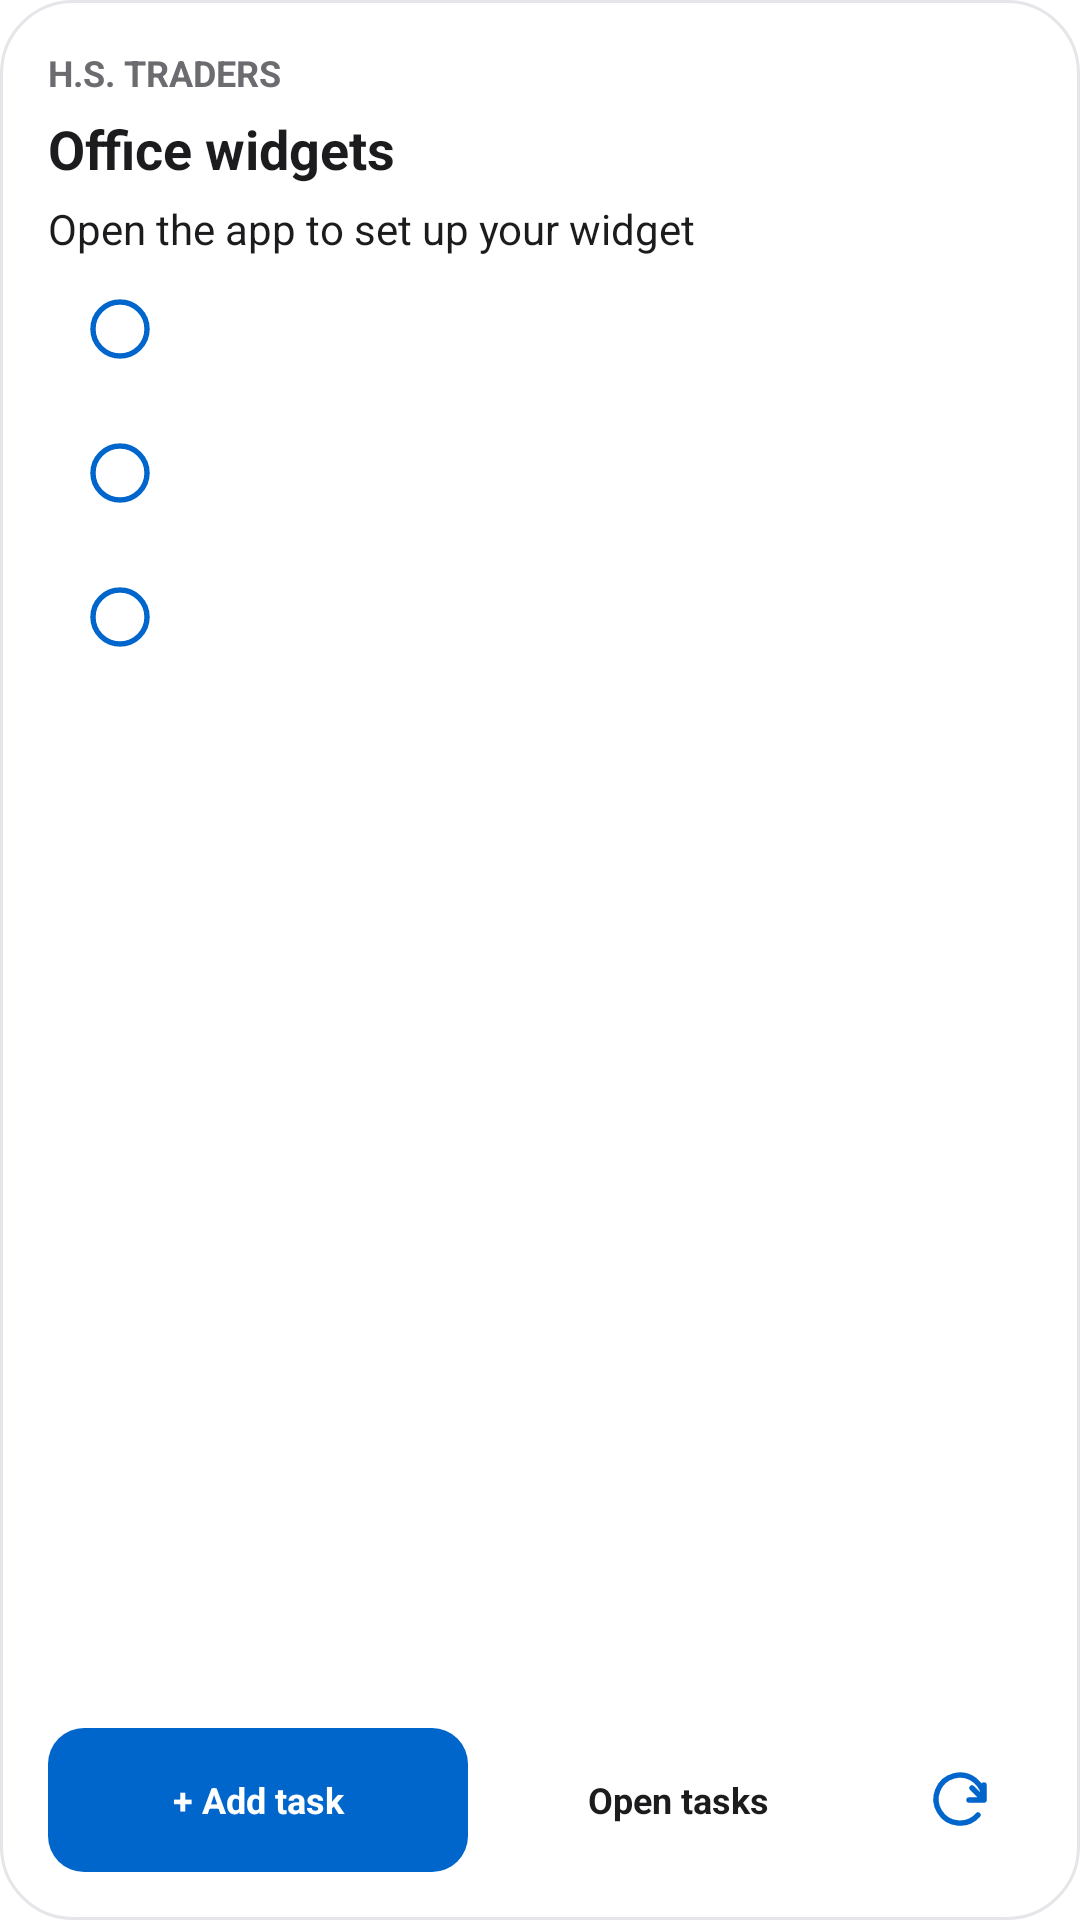

Layout XML and referenced resources for this Android screen:
<!-- AndroidManifest.xml: fallback theme Theme.MaterialComponents.DayNight.NoActionBar -->
<!-- res/layout/office_widget.xml -->
<LinearLayout xmlns:android="http://schemas.android.com/apk/res/android"
  android:id="@+id/widget_root" android:layout_width="match_parent" android:layout_height="match_parent"
  android:orientation="vertical" android:padding="16dp" android:background="@drawable/office_widget_background">
  <TextView android:id="@+id/widget_brand" android:layout_width="match_parent" android:layout_height="wrap_content"
    android:text="@string/office_widget_brand" android:textColor="#6c6c70" android:textSize="12sp" android:textStyle="bold" />
  <TextView android:id="@+id/widget_title" android:layout_width="match_parent" android:layout_height="wrap_content"
    android:layout_marginTop="5dp" android:text="@string/office_widget_setup_title" android:textColor="#1c1c1e" android:textSize="18sp"
    android:textStyle="bold" android:maxLines="2" android:ellipsize="end" />
  <TextView android:id="@+id/widget_summary" android:layout_width="match_parent" android:layout_height="wrap_content"
    android:layout_marginTop="5dp" android:text="@string/office_widget_setup_copy" android:textColor="#1c1c1e"
    android:textSize="14sp" android:maxLines="2" android:ellipsize="end" />
  <LinearLayout android:id="@+id/widget_task1" android:layout_width="match_parent" android:layout_height="48dp" android:orientation="horizontal" android:gravity="center_vertical">
    <ImageButton android:id="@+id/widget_done1" android:layout_width="48dp" android:layout_height="48dp" android:padding="13dp" android:src="@drawable/office_widget_checkbox" android:background="@android:color/transparent" android:contentDescription="@string/office_widget_mark_done"/>
    <TextView android:id="@+id/widget_row1" android:layout_width="0dp" android:layout_weight="1" android:layout_height="match_parent" android:gravity="center_vertical" android:textColor="#1c1c1e" android:textSize="12sp" android:maxLines="2" android:ellipsize="end" />
  </LinearLayout>
  <LinearLayout android:id="@+id/widget_task2" android:layout_width="match_parent" android:layout_height="48dp" android:orientation="horizontal" android:gravity="center_vertical">
    <ImageButton android:id="@+id/widget_done2" android:layout_width="48dp" android:layout_height="48dp" android:padding="13dp" android:src="@drawable/office_widget_checkbox" android:background="@android:color/transparent" android:contentDescription="@string/office_widget_mark_done"/>
    <TextView android:id="@+id/widget_row2" android:layout_width="0dp" android:layout_weight="1" android:layout_height="match_parent" android:gravity="center_vertical" android:textColor="#1c1c1e" android:textSize="12sp" android:maxLines="2" android:ellipsize="end" />
  </LinearLayout>
  <LinearLayout android:id="@+id/widget_task3" android:layout_width="match_parent" android:layout_height="48dp" android:orientation="horizontal" android:gravity="center_vertical">
    <ImageButton android:id="@+id/widget_done3" android:layout_width="48dp" android:layout_height="48dp" android:padding="13dp" android:src="@drawable/office_widget_checkbox" android:background="@android:color/transparent" android:contentDescription="@string/office_widget_mark_done"/>
    <TextView android:id="@+id/widget_row3" android:layout_width="0dp" android:layout_weight="1" android:layout_height="match_parent" android:gravity="center_vertical" android:textColor="#1c1c1e" android:textSize="12sp" android:maxLines="2" android:ellipsize="end" />
  </LinearLayout>
  <TextView android:layout_width="1dp" android:layout_height="0dp" android:layout_weight="1" />
  <TextView android:id="@+id/widget_updated" android:layout_width="match_parent" android:layout_height="wrap_content"
    android:layout_marginTop="6dp" android:textColor="#6c6c70" android:textSize="12sp" android:maxLines="1" android:ellipsize="end" />
  <LinearLayout android:layout_width="match_parent" android:layout_height="48dp" android:orientation="horizontal" android:layout_marginTop="8dp">
    <TextView android:id="@+id/widget_add" android:layout_width="0dp" android:layout_weight="1" android:layout_height="48dp" android:gravity="center" android:text="@string/office_widget_add" android:textSize="12sp" android:textStyle="bold" android:textColor="#FFFFFF" android:background="@drawable/office_widget_button"/>
    <TextView android:id="@+id/widget_open" android:layout_width="0dp" android:layout_weight="1" android:layout_height="48dp" android:gravity="center" android:text="@string/office_widget_open_tasks" android:textSize="12sp" android:textStyle="bold" android:textColor="#1c1c1e"/>
    <ImageButton android:id="@+id/widget_refresh" android:layout_width="48dp" android:layout_height="48dp" android:padding="14dp" android:src="@drawable/office_widget_refresh" android:contentDescription="@string/office_widget_refresh" android:background="@android:color/transparent"/>
  </LinearLayout>
</LinearLayout>
<!-- resources referenced by this layout -->
<resources>
  <!-- drawable office_widget_background (drawable) -->
  <shape xmlns:android="http://schemas.android.com/apk/res/android">
    <solid android:color="#FFFFFF" /><corners android:radius="24dp" />
    <stroke android:width="1dp" android:color="#E5E5EA" />
  </shape>
  <!-- drawable office_widget_button (drawable) -->
  <shape xmlns:android="http://schemas.android.com/apk/res/android">
    <solid android:color="#0066cc" /><corners android:radius="12dp" />
  </shape>
  <!-- drawable office_widget_checkbox (drawable) -->
  <vector xmlns:android="http://schemas.android.com/apk/res/android" android:width="24dp" android:height="24dp" android:viewportWidth="24" android:viewportHeight="24"><path android:pathData="M12,3a9,9 0,1 0,0 18a9,9 0,1 0,0 -18" android:strokeColor="#0066cc" android:strokeWidth="1.8" android:strokeLineCap="round" android:strokeLineJoin="round" android:fillColor="@android:color/transparent"/></vector>
  <!-- drawable office_widget_refresh (drawable) -->
  <vector xmlns:android="http://schemas.android.com/apk/res/android" android:width="24dp" android:height="24dp" android:viewportWidth="24" android:viewportHeight="24"><path android:pathData="M20,7v5h-5M20,12a8,8 0,1 0,-2 5M20,12L16,8" android:strokeColor="#0066cc" android:strokeWidth="1.8" android:strokeLineCap="round" android:strokeLineJoin="round" android:fillColor="@android:color/transparent"/></vector>
  <string name="office_widget_add">+ Add task</string>
  <string name="office_widget_brand">H.S. TRADERS</string>
  <string name="office_widget_mark_done">Mark task done</string>
  <string name="office_widget_open_tasks">Open tasks</string>
  <string name="office_widget_refresh">Refresh tasks</string>
  <string name="office_widget_setup_copy">Open the app to set up your widget</string>
  <string name="office_widget_setup_title">Office widgets</string>
</resources>
